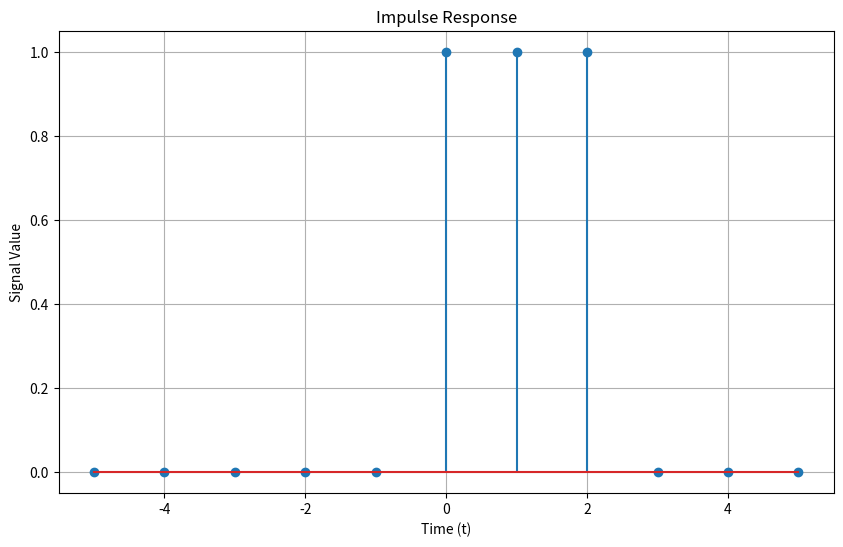
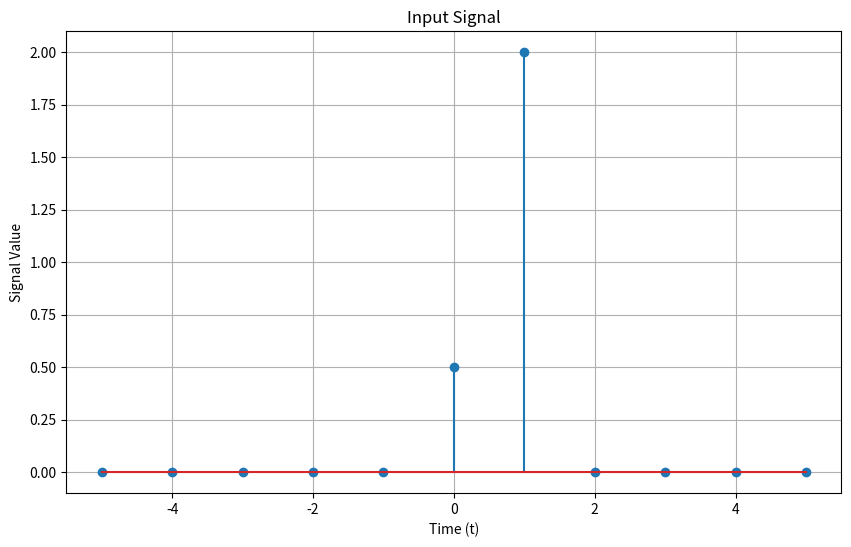
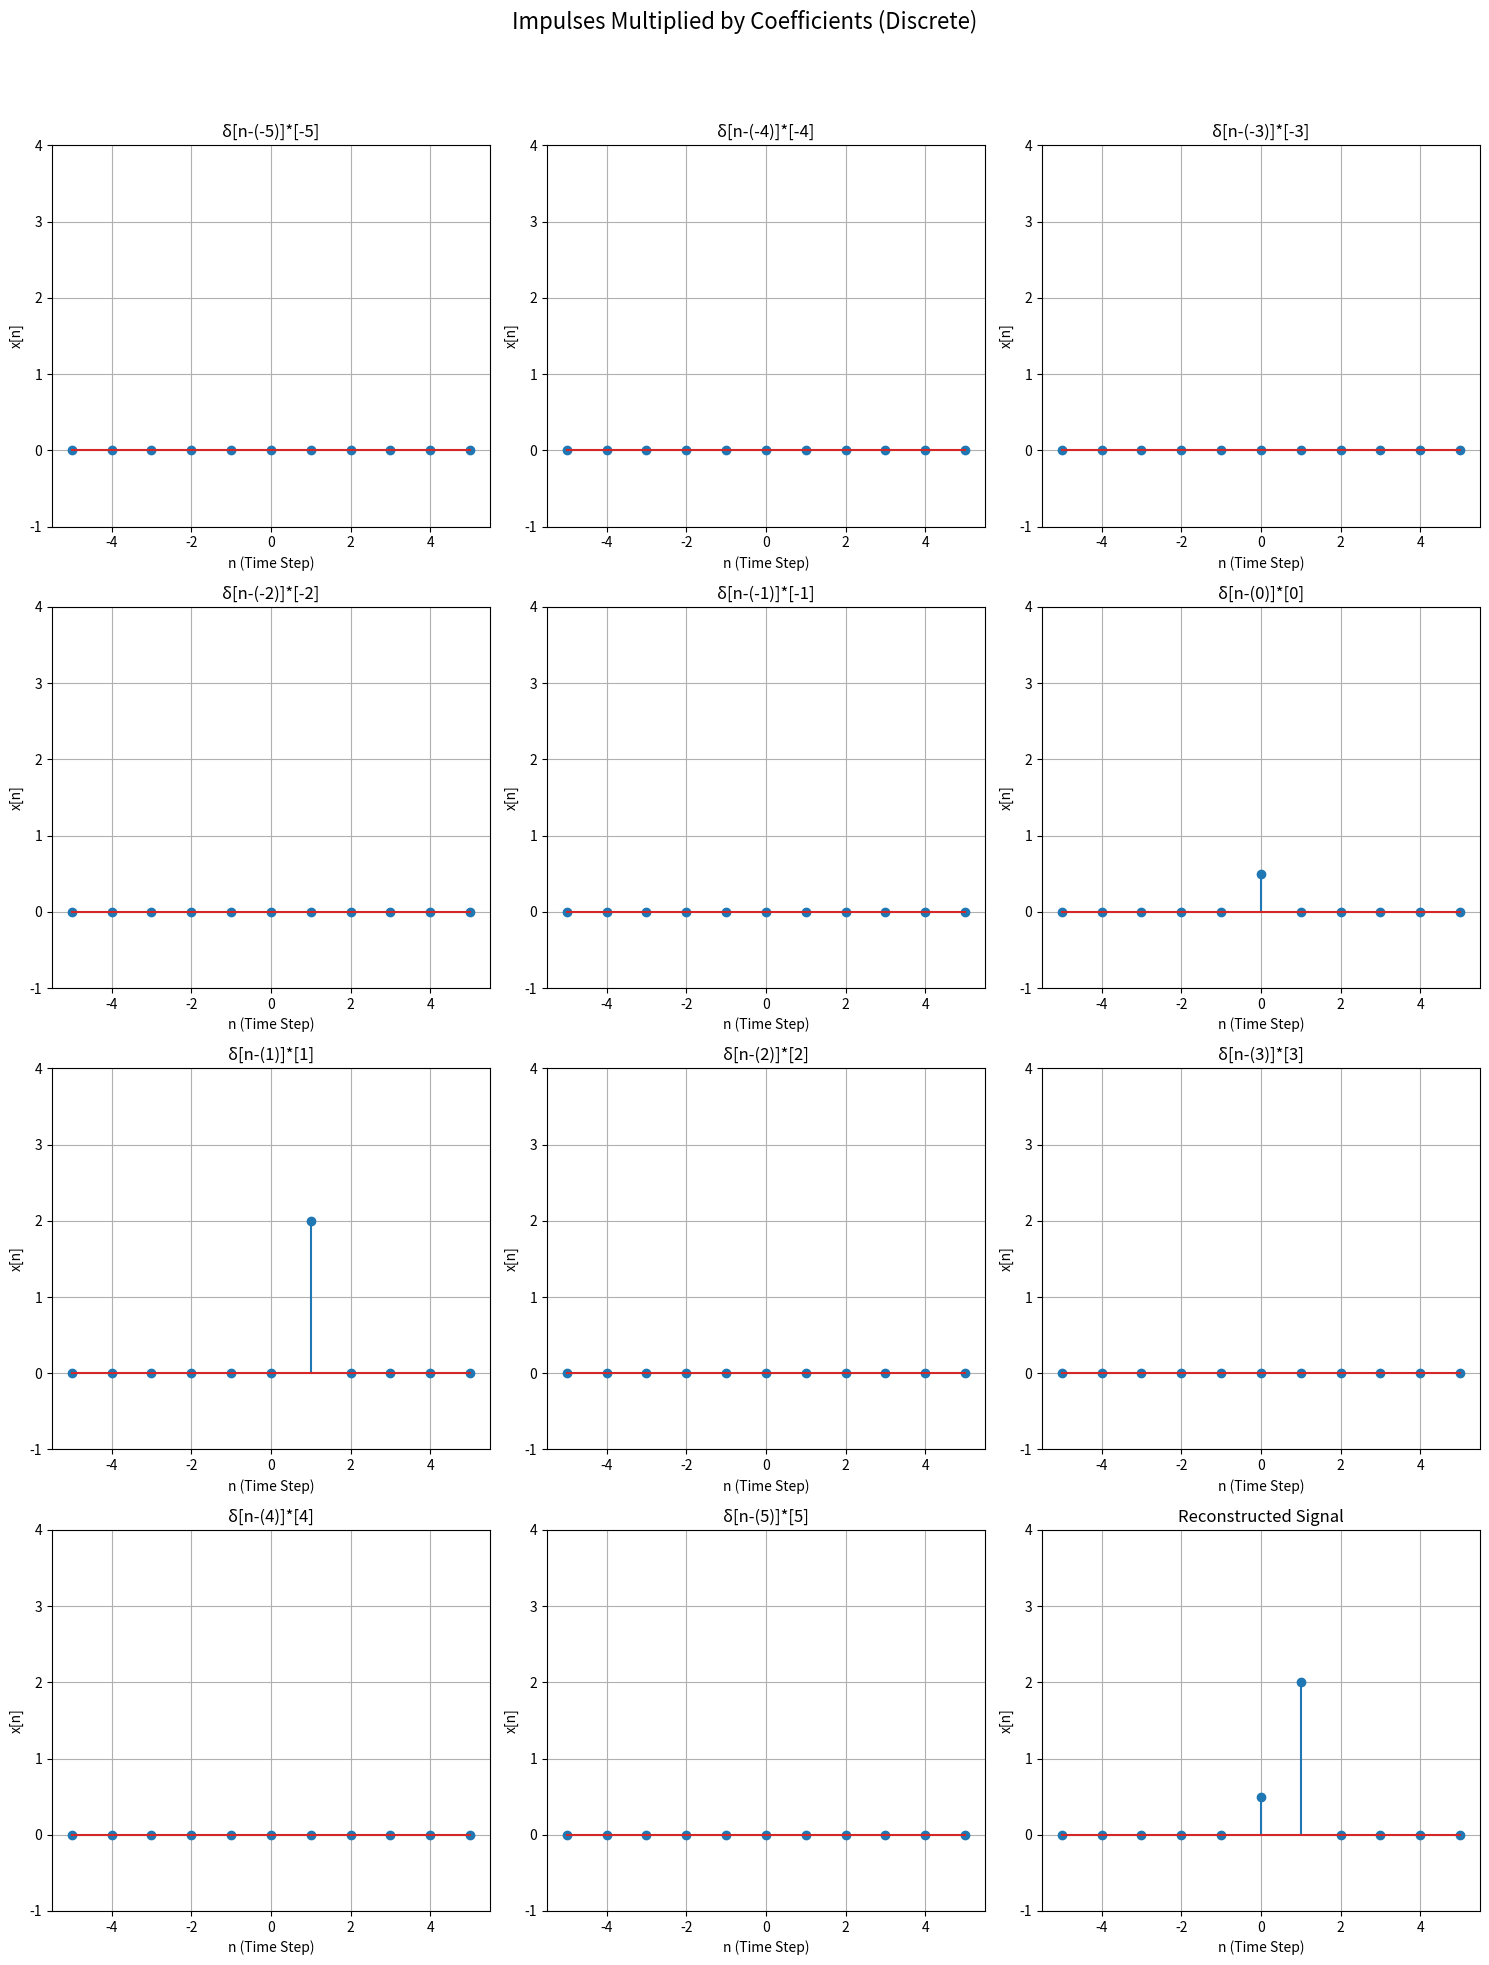
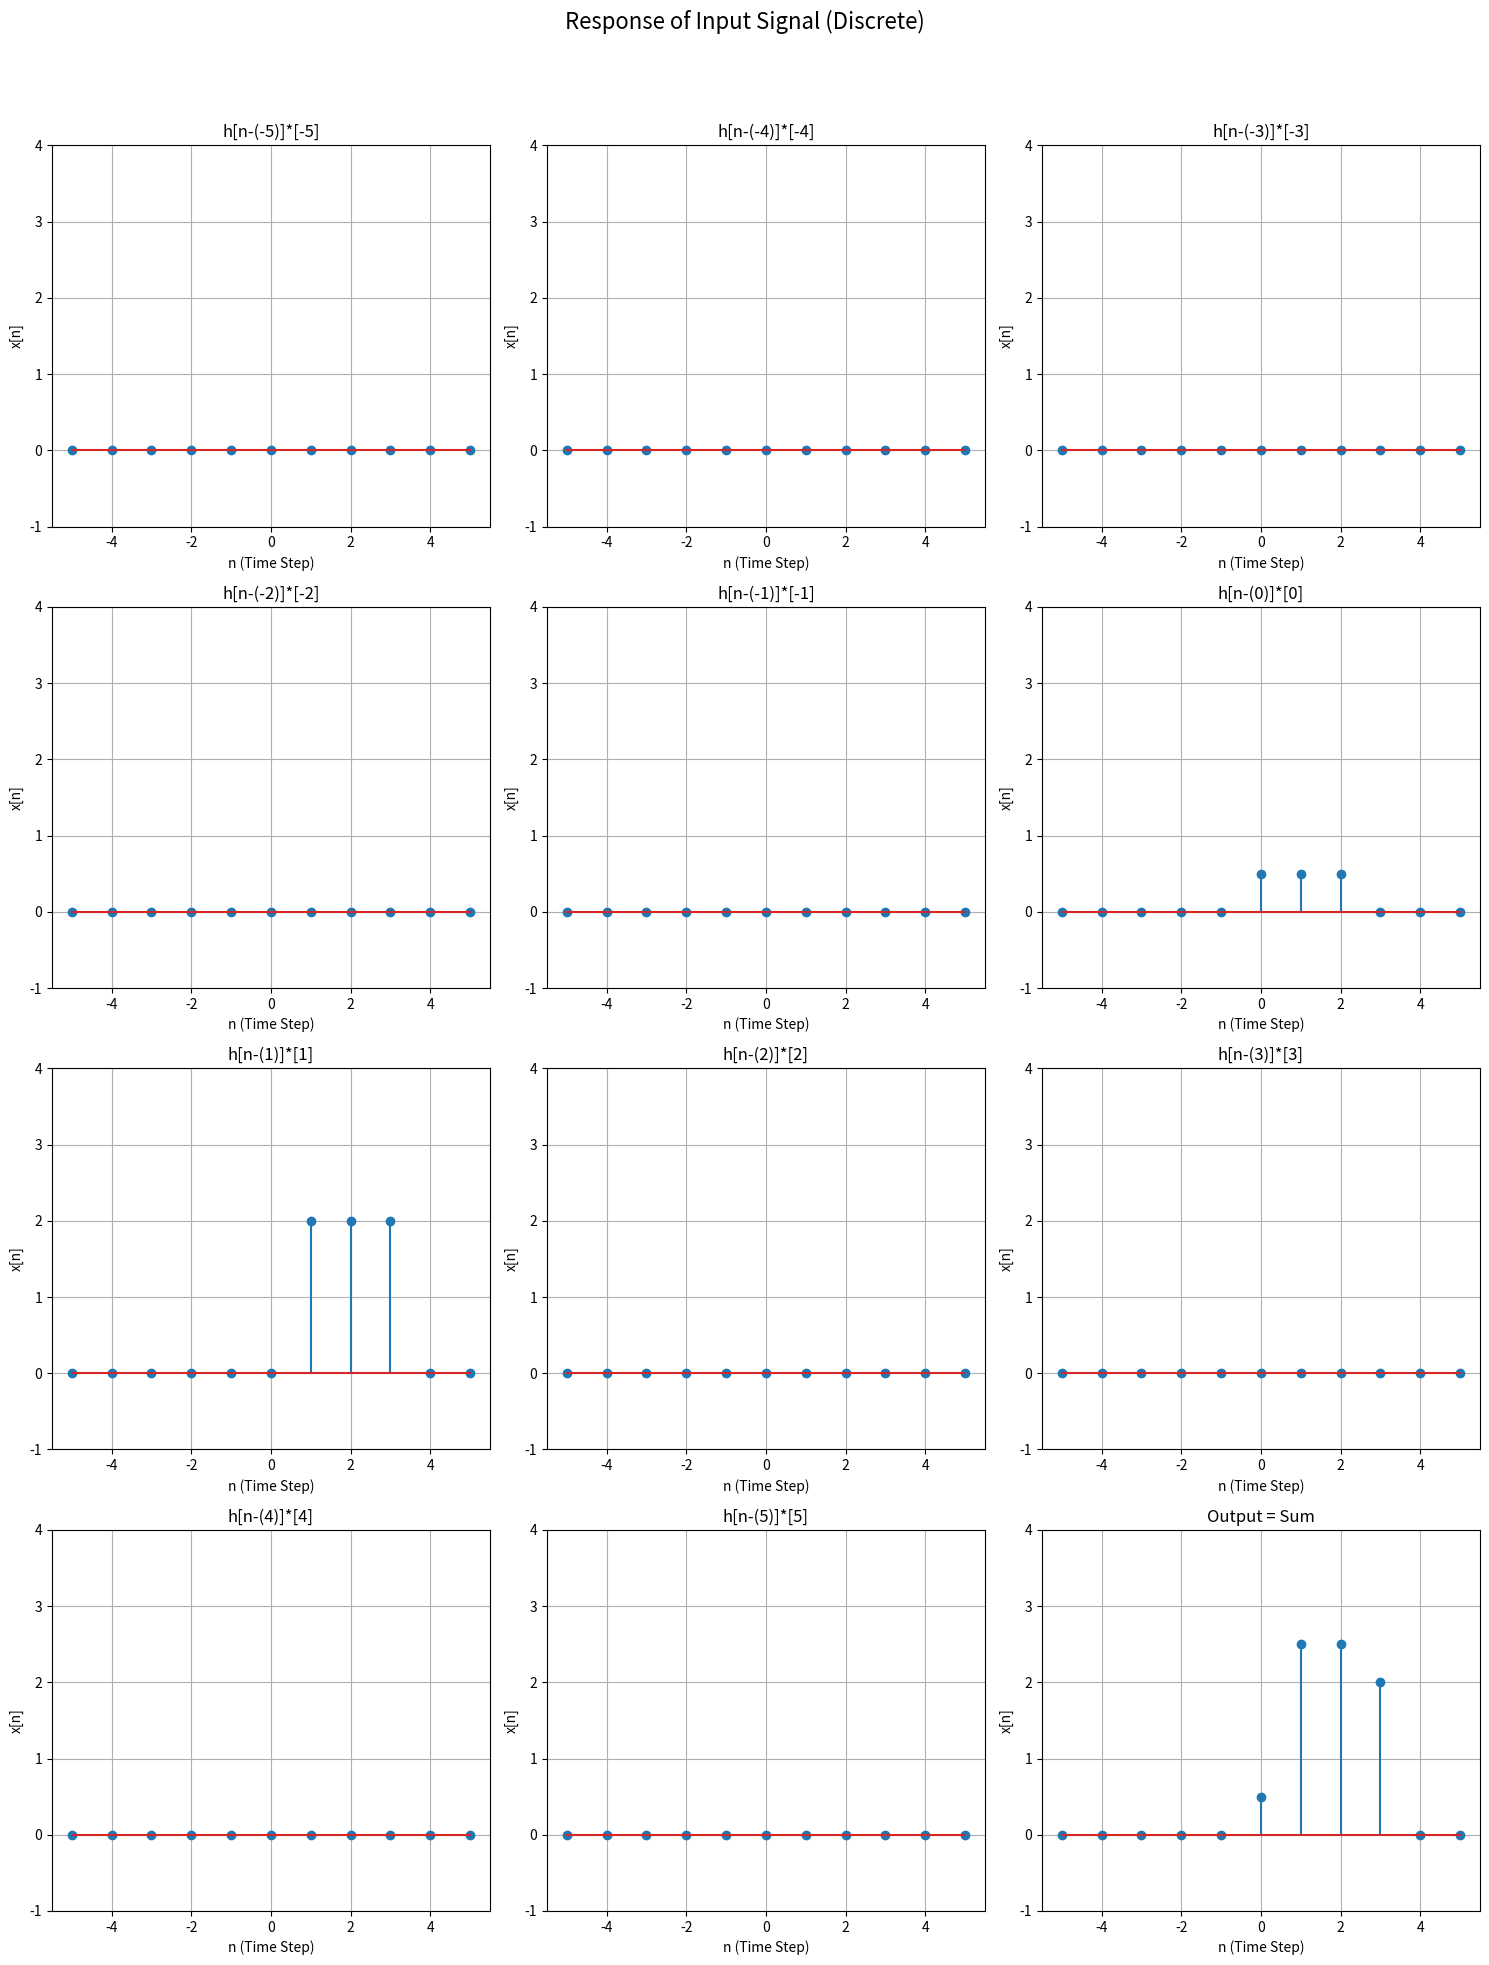

Recreate these plots in Python, in order.
import numpy as np 
import matplotlib.pyplot as plt 
import os

class DiscreteSignal : 
    def __init__(self, INF):
        self.INF = INF
        self.values = np.zeros(2 * INF +1)  # Create a signal array of size 2 * INF + 1 (to cover -INF to INF)
        self.time_indices = np.arange(-INF, INF +1)

    def set_value_at_time(self, time, value):
        if -self.INF <= time <= self.INF:
            self.values[time + self.INF] = value  # Shift the index for proper placement
        else:
            raise ValueError("Time index out of range")

    def shift_signal(self, shift):
        shifted_signal = DiscreteSignal(self.INF)
        shifted_signal.values = np.roll(self.values, shift)
        return shifted_signal

    def add(self, other):
        if self.INF != other.INF:
            raise ValueError("Both signals must have the same INF value")
        added_signal = DiscreteSignal(self.INF)
        added_signal.values = self.values + other.values
        return added_signal

    def multiply(self, other):
        if self.INF != other.INF:
            raise ValueError("Both signals must have the same INF value")
        multiplied_signal = DiscreteSignal(self.INF)
        multiplied_signal.values = self.values * other.values
        return multiplied_signal

    def multiply_const_factor(self, factor):
        scaled_signal = DiscreteSignal(self.INF)
        scaled_signal.values = self.values * factor
        return scaled_signal

    def plot(self, title="Discrete Signal"):
        save_path = "Discrete"
        os.makedirs(save_path, exist_ok=True)
        save_filepath = os.path.join(save_path, f"{title}.png")
        
        # Generate discrete time points
        t_values = self.time_indices
        y_values = self.values

        plt.figure(figsize=(10, 6))
        plt.stem(t_values, y_values)  # Use stem plot for discrete signal
        plt.title(title)
        plt.xlabel('Time (t)')
        plt.ylabel('Signal Value')
        plt.grid(True)
        plt.savefig(save_filepath, dpi=300)  # Save the plot as a high-quality PNG file
        plt.show()

        print(f"Plot saved as {save_filepath}")



class LTI_Discrete:
    def __init__(self, impulse_response):
        self.impulse_response = impulse_response

    def linear_combination_of_impulses(self, input_signal):
        impulses = []
        coefficients = input_signal.values
        for t in range(-input_signal.INF, input_signal.INF+1):
            print(t)
            impulse = DiscreteSignal(input_signal.INF)
            impulse.set_value_at_time(t,1)
            impulses.append(impulse)
        return impulses, coefficients

    def output(self, input_signal):
        INF = input_signal.INF
        output_signal = DiscreteSignal(INF)
        constituent_impulses = []
        coefficients = input_signal.values
        # output_signal = DiscreteSignal( INF)
        for i in range(-INF, INF + 1):
            # coefficients.append(input_signal.values[INF + i])
            # response = self.impulse_response.shift_signal(i)
            # constituent_impulses.append(response)
            response = self.impulse_response.shift_signal(i)
            # response.set_value_at_time(i,1)
            constituent_impulses.append(response)
            output_signal = output_signal.add(
                response.multiply_const_factor(input_signal.values[INF + i])
            )
        return output_signal, constituent_impulses, coefficients

    def impulse_multiplied_by_coefficients_plot(self, input_signal):
        # Save figure path setup
        save_path = "Discrete"
        os.makedirs(save_path, exist_ok=True)
        save_filepath = os.path.join(save_path, "impulse_multiplied_by_coefficients_plot.png")

        impulses, coefficients = self.linear_combination_of_impulses(input_signal)
        num_plots = len(impulses)
        rows = num_plots // 3 + 1
        cols = 3
        fig, axes = plt.subplots(rows, cols, figsize=(15, 5 * rows))
        fig.suptitle('Impulses Multiplied by Coefficients (Discrete)', fontsize=16)

        # Initialize reconstructed_signal as zero for discrete signals
        reconstructed_signal = DiscreteSignal(input_signal.INF)

        # Iterate over each impulse and its coefficient to plot them in the grid
        for idx, (imp, coeff) in enumerate(zip(impulses, coefficients)):
            # Determine the row and column for the subplot
            row = idx // cols
            col = idx % cols

            new_signal = imp.multiply_const_factor(coeff)
            reconstructed_signal = reconstructed_signal.add(new_signal)
            # t_values = np.arange(-input_signal.INF, input_signal.INF + self.step, self.step)
            # y_values = [new_signal.func(t) for t in t_values]
            t_values = new_signal.time_indices
            y_values = new_signal.values

            # Plot the signal in the corresponding subplot using stem plot
            ax = axes[row, col]
            ax.stem(t_values, y_values)
            ax.set_title(f'δ[n-({-imp.INF+idx})]*[{-imp.INF+idx}]')
            ax.set_xlabel('n (Time Step)')
            ax.set_ylabel('x[n]')
            ax.set_ylim(-1, 4)
            ax.grid(True)

        # Plot the reconstructed signal in the final position
        final_plot_idx = num_plots
        final_row = final_plot_idx // cols
        final_col = final_plot_idx % cols
        # t_values = np.arange(-input_signal.INF, input_signal.INF + self.step, self.step)
        t_values = reconstructed_signal.time_indices
        y_values = reconstructed_signal.values
        # y_values = [reconstructed_signal.func(t) for t in t_values]

        ax = axes[final_row, final_col]
        ax.stem(t_values, y_values)
        ax.set_title('Reconstructed Signal')
        ax.set_xlabel('n (Time Step)')
        ax.set_ylabel('x[n]')
        ax.set_ylim(-1, 4)
        ax.grid(True)

        plt.tight_layout(rect=[0, 0, 1, 0.95])
        plt.savefig(save_filepath, dpi=300)
        plt.show()

    def response_of_input_plot(self, input_signal):
        # Save figure path setup
        save_path = "Discrete"
        os.makedirs(save_path, exist_ok=True)
        save_filepath = os.path.join(save_path, "response_of_input_plot.png")

        output_signal, constituent_impulses, coefficients = self.output(input_signal)
        num_plots = len(constituent_impulses)
        rows = num_plots // 3 + 1
        cols = 3
        fig, axes = plt.subplots(rows, cols, figsize=(15, 5 * rows))
        fig.suptitle('Response of Input Signal (Discrete)', fontsize=16)

        # Initialize reconstructed_signal as zero for discrete signals
        reconstructed_signal = DiscreteSignal(input_signal.INF)

        # Iterate over each impulse and its coefficient to plot them in the grid
        for idx, (imp, coeff) in enumerate(zip(constituent_impulses, coefficients)):
            # Determine the row and column for the subplot
            row = idx // cols
            col = idx % cols

            new_signal = imp.multiply_const_factor(coeff)
            reconstructed_signal = reconstructed_signal.add(new_signal)
            # t_values = np.arange(-input_signal.INF, input_signal.INF + self.step, self.step)
            # y_values = [new_signal.func(t) for t in t_values]
            t_values = new_signal.time_indices
            y_values = new_signal.values

            # Plot the signal in the corresponding subplot using stem plot
            ax = axes[row, col]
            ax.stem(t_values, y_values)
            ax.set_title(f'h[n-({-imp.INF+idx})]*[{-imp.INF+idx}]')
            ax.set_xlabel('n (Time Step)')
            ax.set_ylabel('x[n]')
            ax.set_ylim(-1, 4)
            ax.grid(True)

        # Plot the reconstructed signal in the final position
        final_plot_idx = num_plots
        final_row = final_plot_idx // cols
        final_col = final_plot_idx % cols
        # t_values = np.arange(-input_signal.INF, input_signal.INF + self.step, self.step)
        t_values = reconstructed_signal.time_indices
        y_values = reconstructed_signal.values
        # y_values = [reconstructed_signal.func(t) for t in t_values]

        ax = axes[final_row, final_col]
        ax.stem(t_values, y_values)
        ax.set_title('Output = Sum')
        ax.set_xlabel('n (Time Step)')
        ax.set_ylabel('x[n]')
        ax.set_ylim(-1, 4)
        ax.grid(True)

        plt.tight_layout(rect=[0, 0, 1, 0.95])
        plt.savefig(save_filepath, dpi=300)
        plt.show()








def main(): 
    #impulse Response 
    impulse_response = DiscreteSignal(5)
    impulse_response.set_value_at_time(0, 1)
    impulse_response.set_value_at_time(1, 1)
    impulse_response.set_value_at_time(2, 1)
    impulse_response.plot("Impulse Response")

    #Input Signal
    input_signal = DiscreteSignal(5)
    input_signal.set_value_at_time(0, 0.5)
    input_signal.set_value_at_time(1, 2)
    input_signal.plot("Input Signal")

    #LTI System
    lti_system = LTI_Discrete(impulse_response)
    lti_system.impulse_multiplied_by_coefficients_plot(input_signal)
    # lti_system.impulse_multiplied_by_coefficients_plot(impulse_response)
    lti_system.response_of_input_plot(input_signal)

if __name__ == "__main__":
    main()